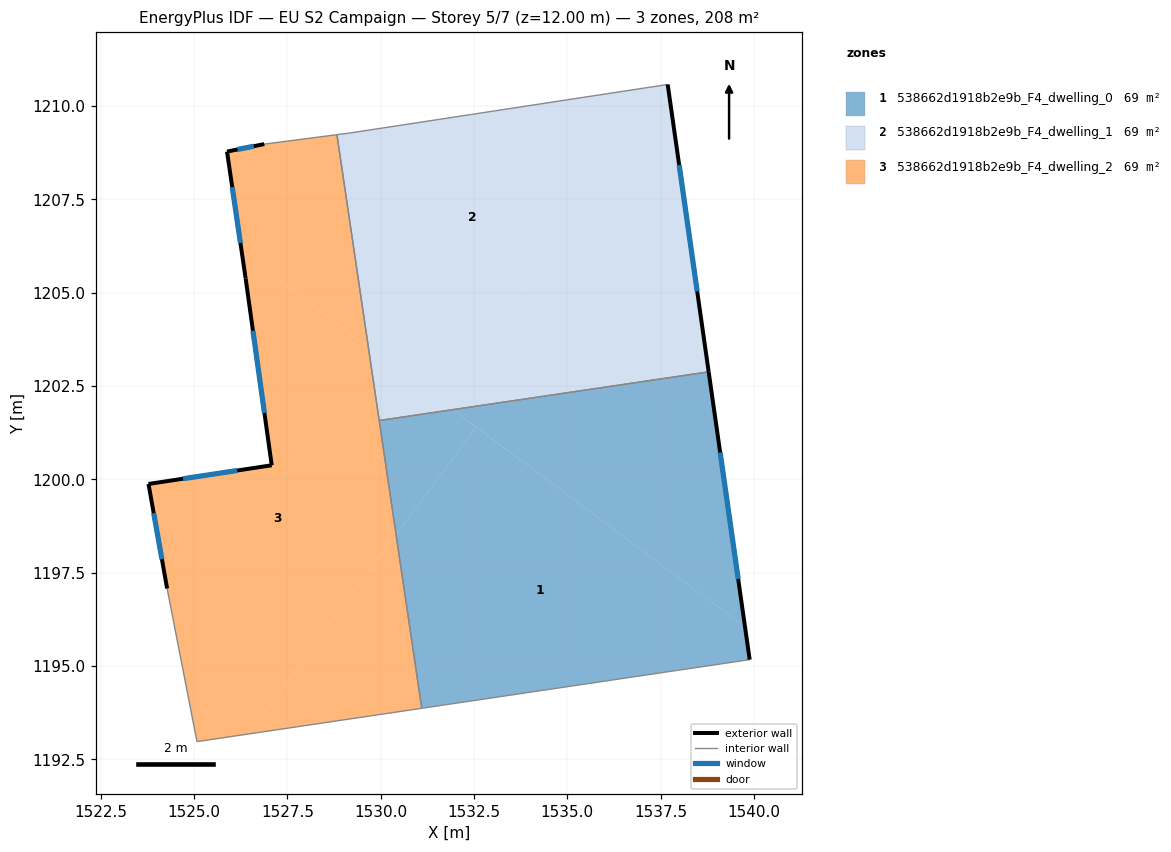
=== STOREY PLAN SPEC (per zone: floor XY polygon, exterior-wall plan segments, windows/doors) ===
zone 1: 538662d1918b2e9b_F4_dwelling_0  (69.4 m²)
  floor: (1539.76, 1196.05) (1539.89, 1195.17) (1531.10, 1193.87) (1530.41, 1198.52) (1532.56, 1201.40)
  floor: (1538.79, 1202.88) (1539.76, 1196.05) (1531.93, 1201.87)
  floor: (1532.56, 1201.40) (1530.41, 1198.52) (1529.96, 1201.58) (1531.93, 1201.87)
  exterior wall: (1539.89, 1195.17) – (1538.79, 1202.88)  [7.8 m]
    window: (1539.58, 1197.33) – (1539.10, 1200.72)  [4.5 m²]
  interior walls: 3
zone 2: 538662d1918b2e9b_F4_dwelling_1  (69.4 m²)
  floor: (1537.69, 1210.58) (1537.73, 1210.33) (1531.61, 1202.10) (1529.67, 1203.54) (1528.83, 1209.24) (1529.19, 1209.28)
  floor: (1537.73, 1210.33) (1538.79, 1202.88) (1531.93, 1201.87) (1531.61, 1202.10)
  floor: (1531.93, 1201.87) (1529.96, 1201.58) (1529.67, 1203.54)
  exterior wall: (1538.79, 1202.88) – (1537.69, 1210.58)  [7.8 m]
    window: (1538.48, 1205.04) – (1538.00, 1208.42)  [4.5 m²]
  interior walls: 4
zone 3: 538662d1918b2e9b_F4_dwelling_2  (69.4 m²)
  floor: (1528.83, 1209.24) (1529.67, 1203.54) (1526.28, 1206.06) (1525.88, 1208.78) (1526.88, 1208.98)
  floor: (1529.67, 1203.54) (1530.41, 1198.51) (1526.45, 1193.18) (1525.08, 1192.97) (1524.28, 1197.07) (1523.78, 1199.88) (1527.08, 1200.38) (1526.38, 1205.38) (1526.28, 1206.06)
  floor: (1530.41, 1198.51) (1531.10, 1193.87) (1526.45, 1193.18)
  exterior wall: (1523.78, 1199.88) – (1524.28, 1197.07)  [2.8 m]
    window: (1523.92, 1199.09) – (1524.14, 1197.86)  [1.7 m²]
  exterior wall: (1527.08, 1200.38) – (1523.78, 1199.88)  [3.3 m]
    window: (1526.16, 1200.24) – (1524.70, 1200.02)  [1.9 m²]
  exterior wall: (1526.38, 1205.38) – (1527.08, 1200.38)  [5.1 m]
    window: (1526.58, 1203.98) – (1526.89, 1201.78)  [2.9 m²]
  exterior wall: (1525.88, 1208.78) – (1526.38, 1205.38)  [3.4 m]
    window: (1526.02, 1207.83) – (1526.24, 1206.33)  [2.0 m²]
  exterior wall: (1526.88, 1208.98) – (1525.88, 1208.78)  [1.0 m]
    window: (1526.60, 1208.93) – (1526.16, 1208.84)  [0.6 m²]
  interior walls: 5

=== DERIVED (storey summary) ===
Building: EU S2 Campaign
Storey: 5 of 7  (floor level z = 12.00 m)
Storey gross floor area: 208.1 m²
Zones on this storey: 3
  - 538662d1918b2e9b_F4_dwelling_0: floor 69.4 m²; exterior wall 7.8 m (23.4 m²); 1 window(s) 4.5 m²; WWR 19.3%
  - 538662d1918b2e9b_F4_dwelling_1: floor 69.4 m²; exterior wall 7.8 m (23.3 m²); 1 window(s) 4.5 m²; WWR 19.3%
  - 538662d1918b2e9b_F4_dwelling_2: floor 69.4 m²; exterior wall 15.7 m (47.1 m²); 5 window(s) 9.1 m²; WWR 19.3%
Zone adjacency (shared interzone walls):
  - 538662d1918b2e9b_F4_dwelling_0 ↔ 538662d1918b2e9b_F4_dwelling_1
  - 538662d1918b2e9b_F4_dwelling_0 ↔ 538662d1918b2e9b_F4_dwelling_2
  - 538662d1918b2e9b_F4_dwelling_1 ↔ 538662d1918b2e9b_F4_dwelling_2